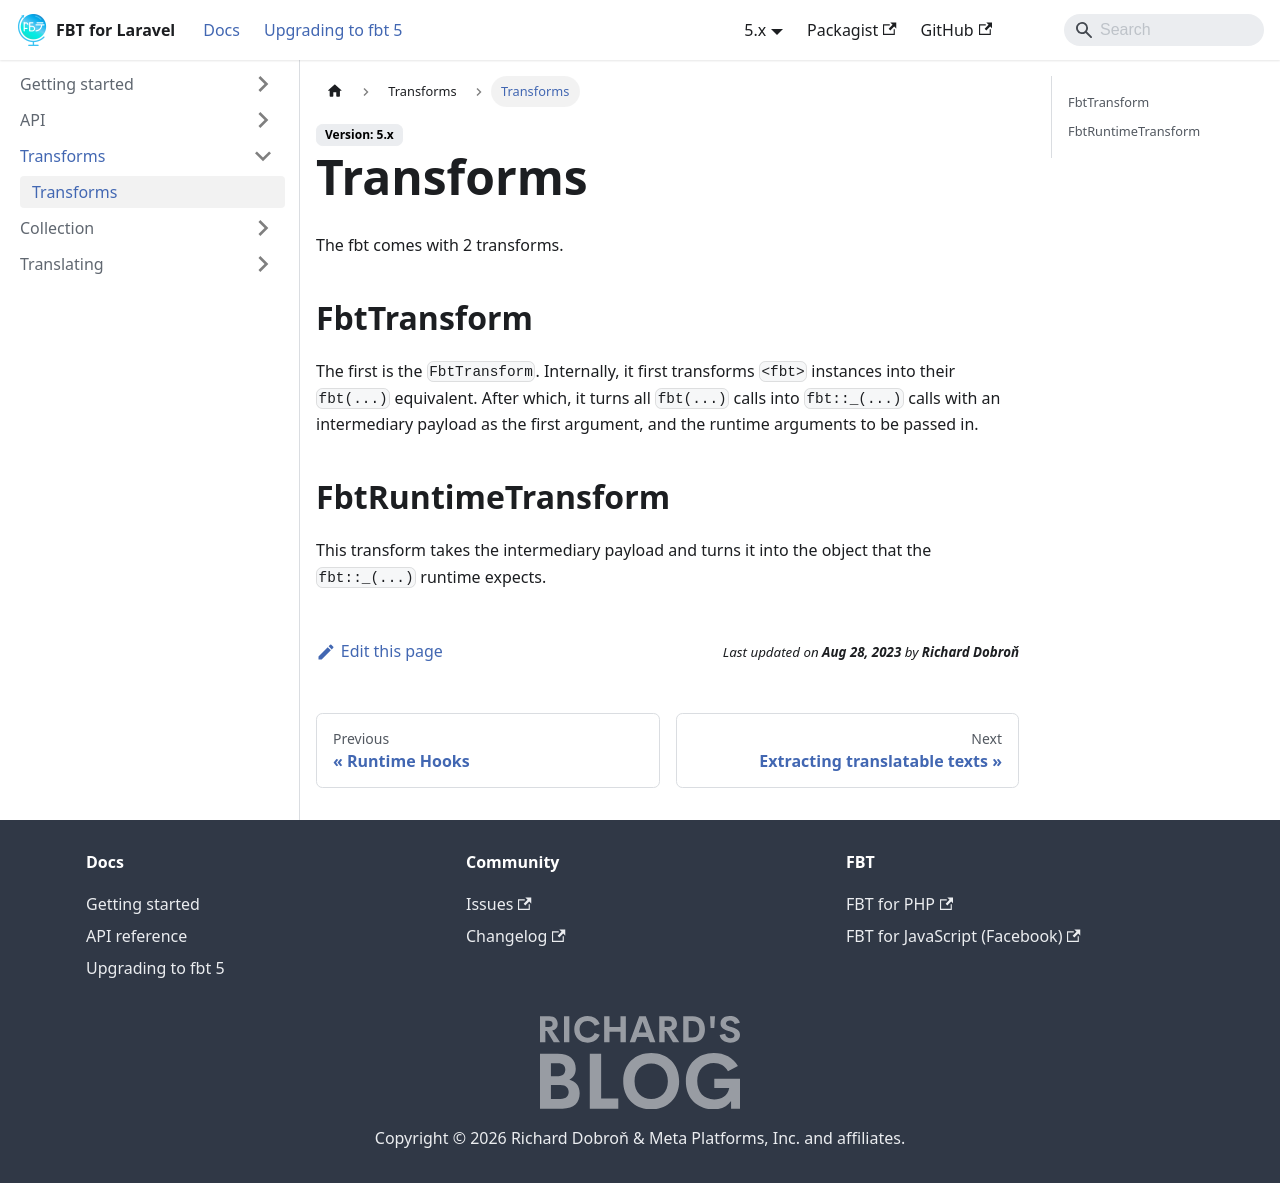

repository: richardDobron/laravel-fbt · page: docs/transform.html · generator: docusaurus

---
id: transform
title: Transforms
sidebar_label: Transforms
---

The fbt comes with 2 transforms.

## FbtTransform
The first is the `FbtTransform`.  Internally, it first transforms `<fbt>` instances into their `fbt(...)` equivalent.  After which, it turns all `fbt(...)` calls into `fbt::_(...)` calls with an intermediary payload as the first argument, and the runtime arguments to be passed in.

## FbtRuntimeTransform
This transform takes the intermediary payload and turns it into the object that the `fbt::_(...)` runtime expects.
